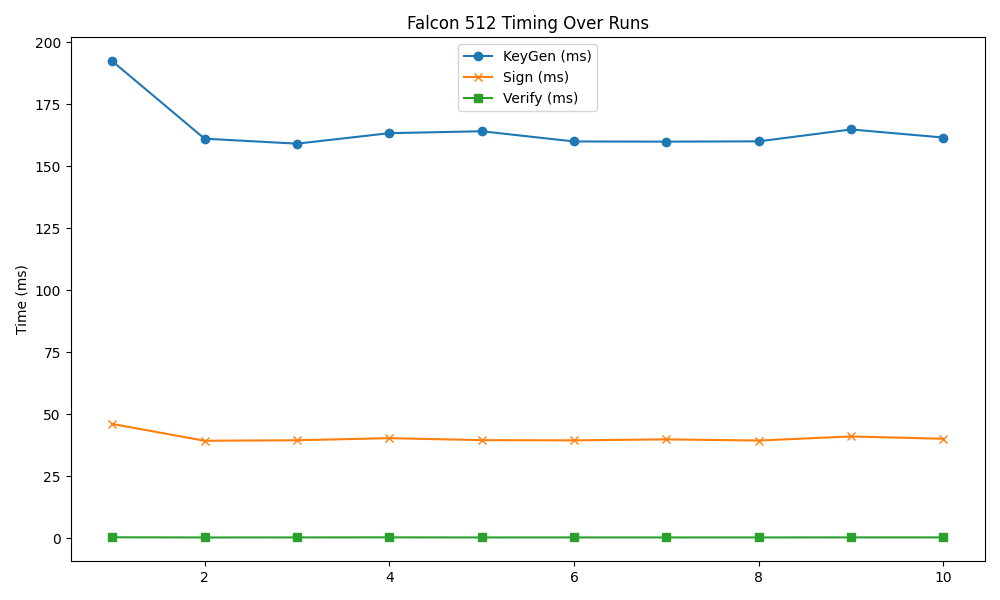

The data file committed next to this chart (first rows):
timestamp, mode, keygen, sign, verify
2025-06-03 23:18:23, 512, 192.4, 46.11, 0.417
2025-06-03 23:18:24, 512, 161.1, 39.34, 0.350
2025-06-03 23:18:24, 512, 159.1, 39.55, 0.367
2025-06-03 23:18:25, 512, 163.4, 40.39, 0.391
2025-06-03 23:18:26, 512, 164.1, 39.59, 0.352
2025-06-03 23:18:27, 512, 160, 39.51, 0.363
2025-06-03 23:18:28, 512, 159.9, 39.89, 0.354
2025-06-03 23:18:29, 512, 160.1, 39.43, 0.360
2025-06-03 23:18:30, 512, 164.8, 41.07, 0.379
2025-06-03 23:18:31, 512, 161.6, 40.13, 0.374
